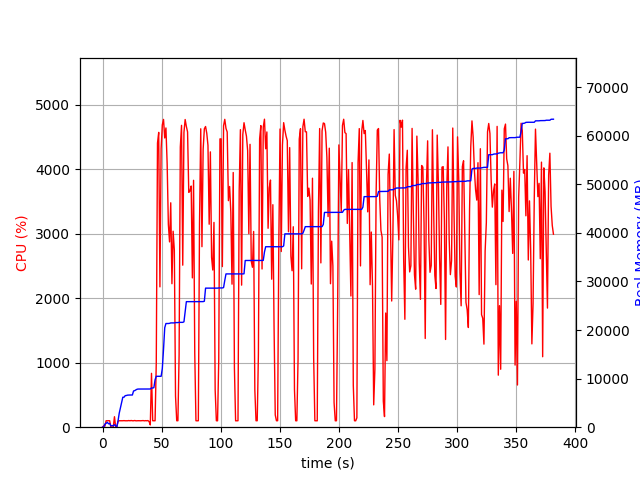

The data file committed next to this chart (first rows):
elapsed_time, nproc, cpu, mem_real, mem_virtual
3.981590270996094e-05, 1, 0.0, 8.941, 3186
1.007, 2, 21.8, 55.23, 159.2
2.015, 5, 16.9, 643.2, 2441
3.024, 4, 100.2, 800.7, 2341
4.032, 5, 99.2, 1010, 2824
5.04, 3, 101.1, 703.4, 1959
6.049, 3, 100.1, 776.8, 2071
7.058, 3, 2.0, 265.8, 1454
8.067, 3, 1.0, 325.6, 1528
9.075, 3, 2.0, 284.9, 1489
10.08, 4, 162.6, 521.8, 2080
11.09, 3, 3.0, 284.4, 1489
12.1, 3, 2.0, 81.01, 1040
13.11, 1, 94.2, 1291, 2629
14.12, 1, 100.2, 2887, 4997
15.13, 1, 100.1, 4017, 6783
16.13, 1, 99.1, 5199, 8687
17.14, 1, 100.2, 6169, 8699
18.15, 1, 102.2, 6169, 8699
19.16, 1, 99.9, 6489, 8699
20.17, 1, 99.9, 6527, 8827
21.18, 1, 99.9, 6601, 8827
22.19, 1, 103.0, 6623, 8827
23.21, 1, 99.9, 6623, 8827
24.22, 1, 103.8, 6627, 8827
25.23, 1, 100.0, 6627, 8827
26.24, 1, 99.9, 7461, 10875
27.25, 1, 103.9, 7531, 10875
28.26, 1, 98.9, 7689, 10875
29.27, 1, 100.0, 7819, 10875
30.28, 1, 100.9, 7853, 10875
31.29, 1, 100.0, 7855, 10875
32.3, 1, 99.9, 7855, 10875
33.31, 1, 100.9, 7857, 10875
34.32, 1, 102.8, 7857, 10875
35.34, 1, 98.9, 7857, 10875
36.35, 1, 101.8, 7859, 10875
37.36, 1, 99.9, 7859, 10875
38.37, 1, 102.9, 7861, 11035
39.38, 2, 88.1, 7884, 14235
40.39, 1, 35.6, 7862, 11035
41.41, 1, 835.6, 8069, 14498
42.42, 1, 100.0, 8069, 14498
43.43, 1, 99.9, 8137, 17570
44.44, 1, 99.9, 9765, 17762
45.45, 1, 1002, 10475, 17762
46.48, 1, 4409, 10475, 17762
47.51, 1, 4574, 10475, 17762
48.54, 1, 2177, 10477, 17762
49.55, 1, 4321, 10477, 17762
50.56, 1, 4690, 12074, 25524
51.58, 1, 4775, 16041, 25859
52.6, 1, 4488, 20470, 26059
53.62, 1, 4643, 21338, 26059
54.64, 1, 4090, 21338, 26059
55.67, 1, 3146, 21340, 26059
56.68, 1, 2875, 21374, 26285
57.69, 1, 3482, 21462, 26285
58.69, 1, 2226, 21462, 26285
59.7, 1, 3041, 21464, 26285
... 317 more rows
